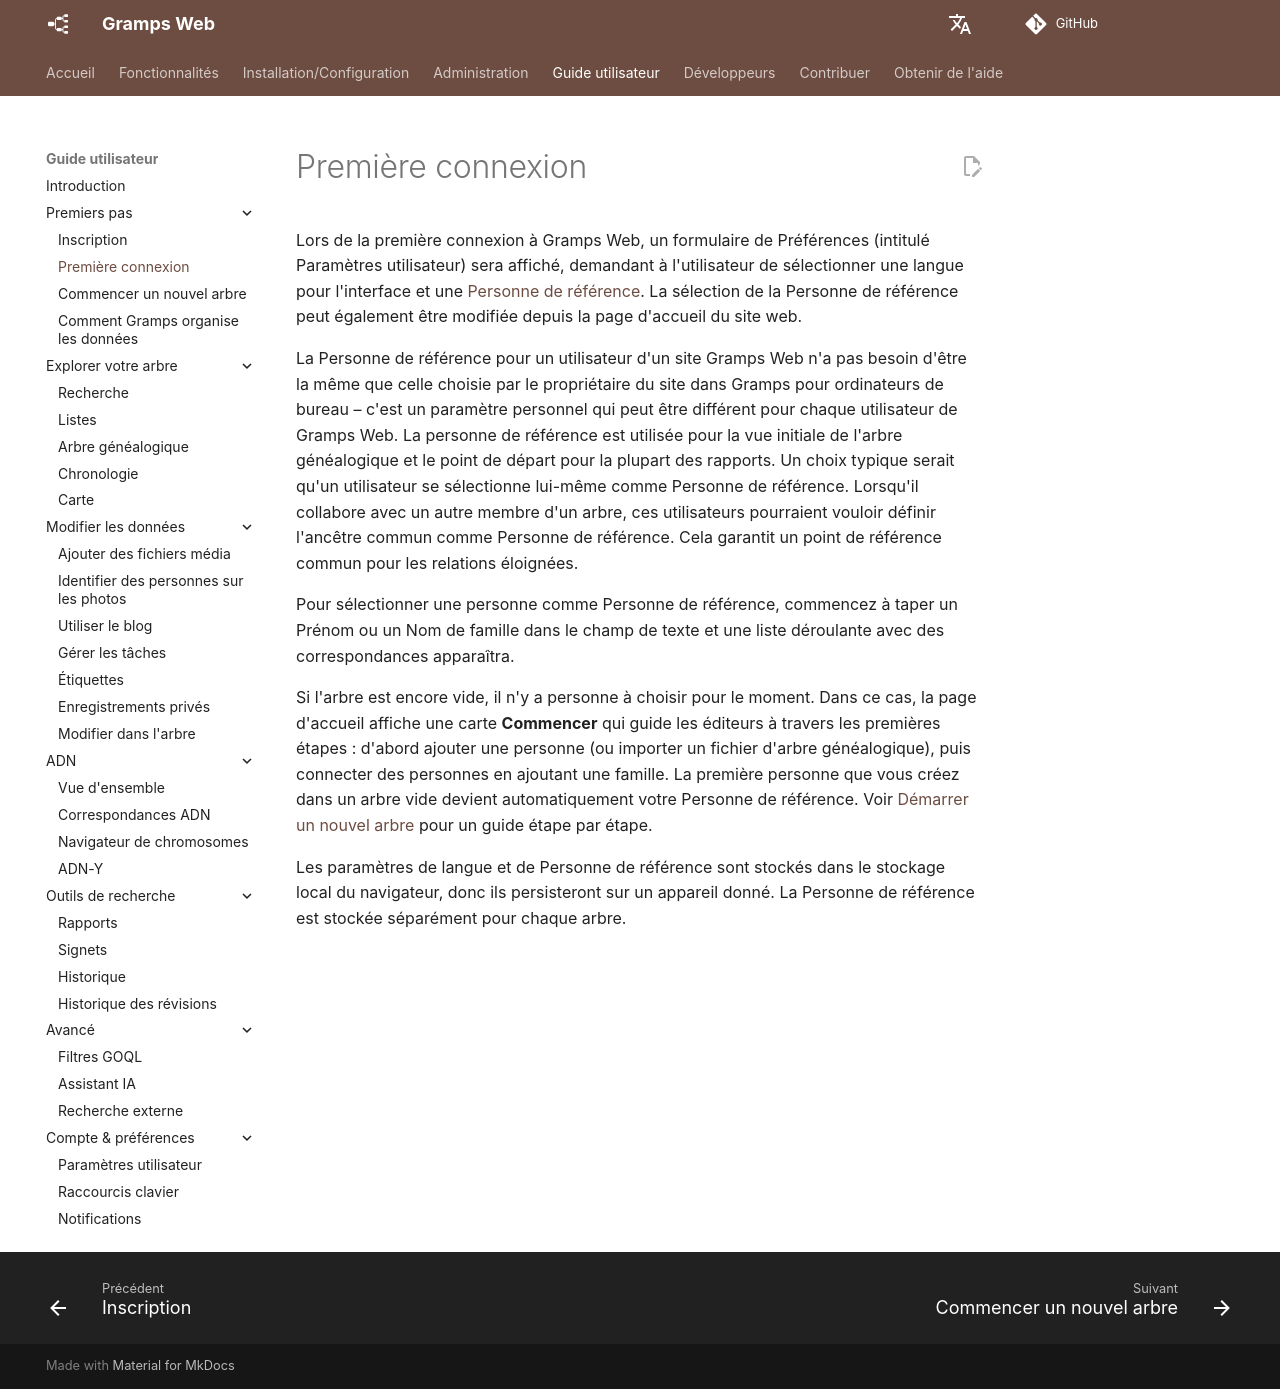

repository: gramps-project/gramps-web-docs · page: fr/user-guide/first-login/index.html · generator: mkdocs

Lors de la première connexion à Gramps Web, un formulaire de Préférences (intitulé Paramètres utilisateur) sera affiché, demandant à l'utilisateur de sélectionner une langue pour l'interface et une [Personne de référence](https://www.gramps-project.org/wiki/index.php/Gramps_Glossary#home_person). La sélection de la Personne de référence peut également être modifiée depuis la page d'accueil du site web.

La Personne de référence pour un utilisateur d'un site Gramps Web n'a pas besoin d'être la même que celle choisie par le propriétaire du site dans Gramps pour ordinateurs de bureau – c'est un paramètre personnel qui peut être différent pour chaque utilisateur de Gramps Web. La personne de référence est utilisée pour la vue initiale de l'arbre généalogique et le point de départ pour la plupart des rapports. Un choix typique serait qu'un utilisateur se sélectionne lui-même comme Personne de référence. Lorsqu'il collabore avec un autre membre d'un arbre, ces utilisateurs pourraient vouloir définir l'ancêtre commun comme Personne de référence. Cela garantit un point de référence commun pour les relations éloignées.

Pour sélectionner une personne comme Personne de référence, commencez à taper un Prénom ou un Nom de famille dans le champ de texte et une liste déroulante avec des correspondances apparaîtra.

Si l'arbre est encore vide, il n'y a personne à choisir pour le moment. Dans ce cas, la page d'accueil affiche une carte **Commencer** qui guide les éditeurs à travers les premières étapes : d'abord ajouter une personne (ou importer un fichier d'arbre généalogique), puis connecter des personnes en ajoutant une famille. La première personne que vous créez dans un arbre vide devient automatiquement votre Personne de référence. Voir [Démarrer un nouvel arbre](start-tree.md) pour un guide étape par étape.

Les paramètres de langue et de Personne de référence sont stockés dans le stockage local du navigateur, donc ils persisteront sur un appareil donné. La Personne de référence est stockée séparément pour chaque arbre.
